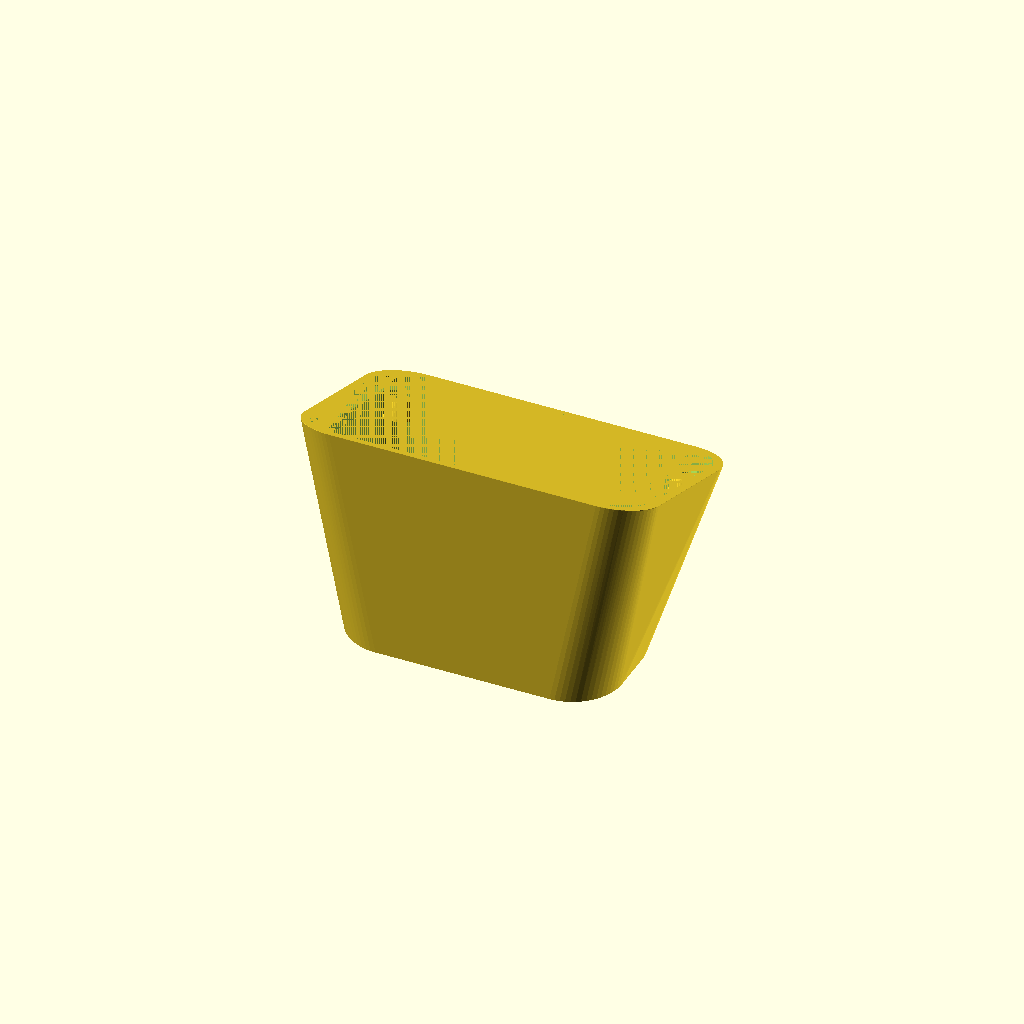
Cell 1: the model at its default parameters.
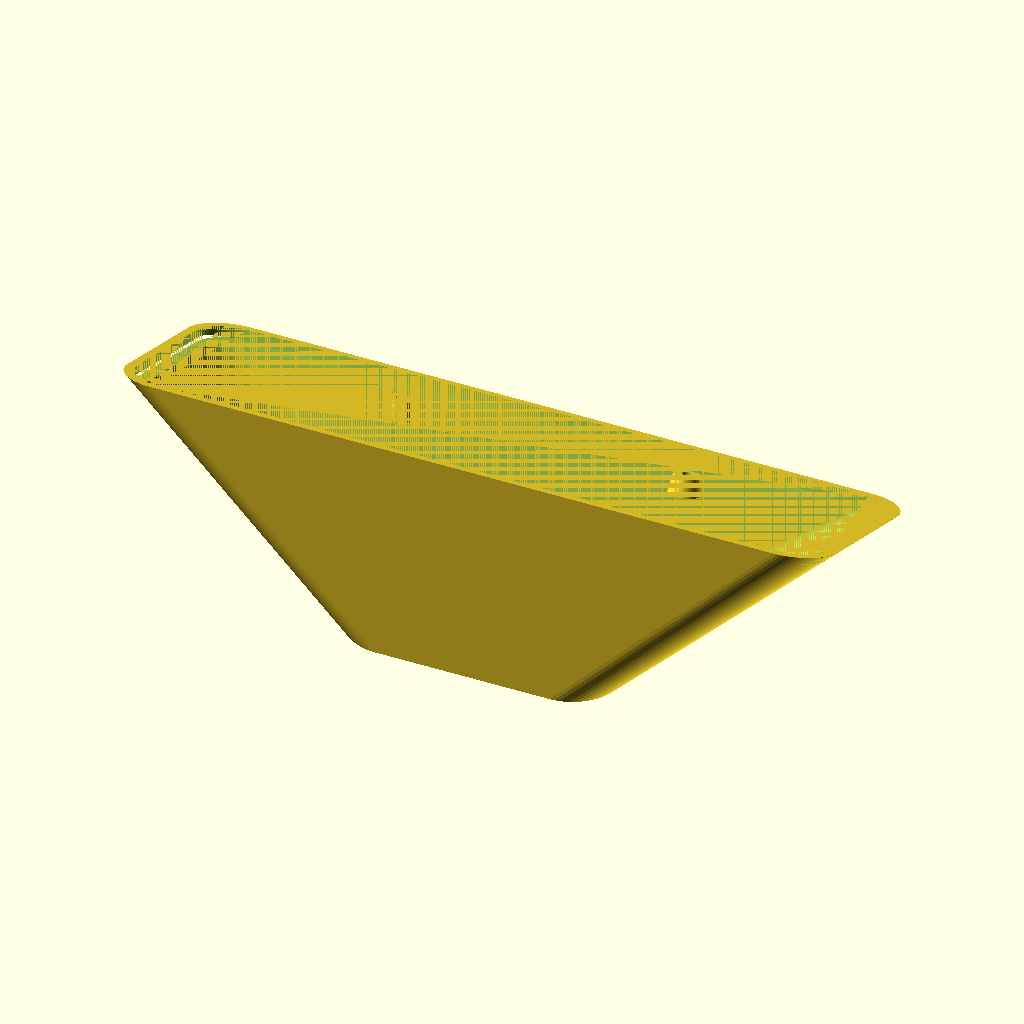
Cell 2: the same model with larg_f = 228.
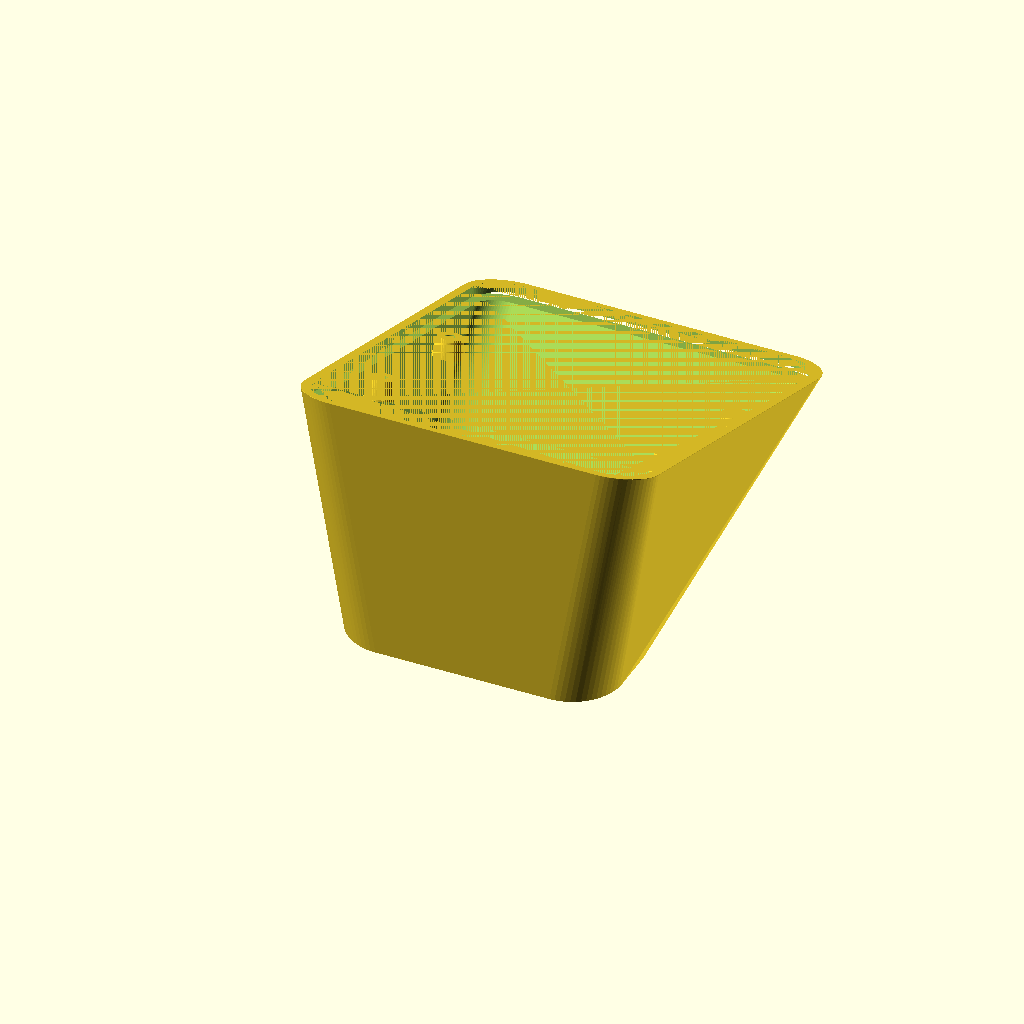
Cell 3: the same model with alt_f = 144.
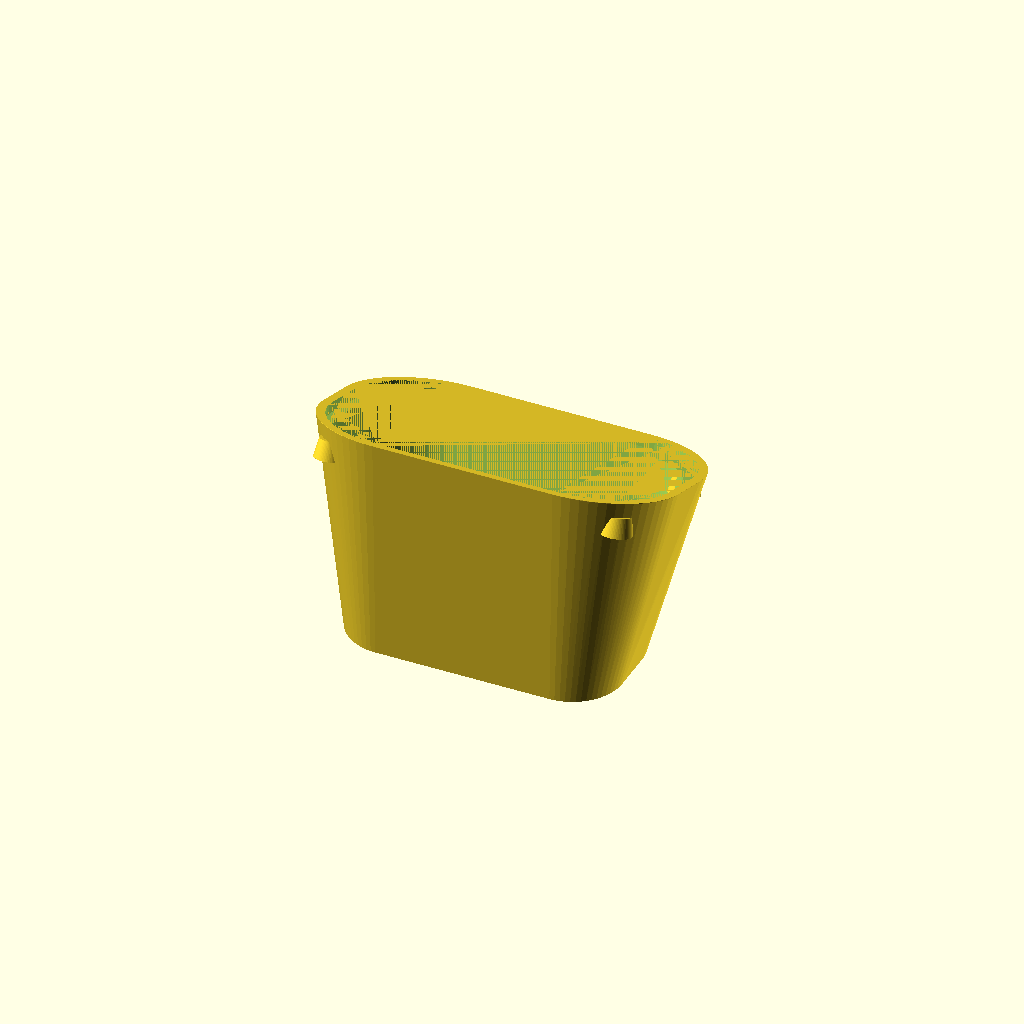
Cell 4: r_f = 28 (everything else at default).
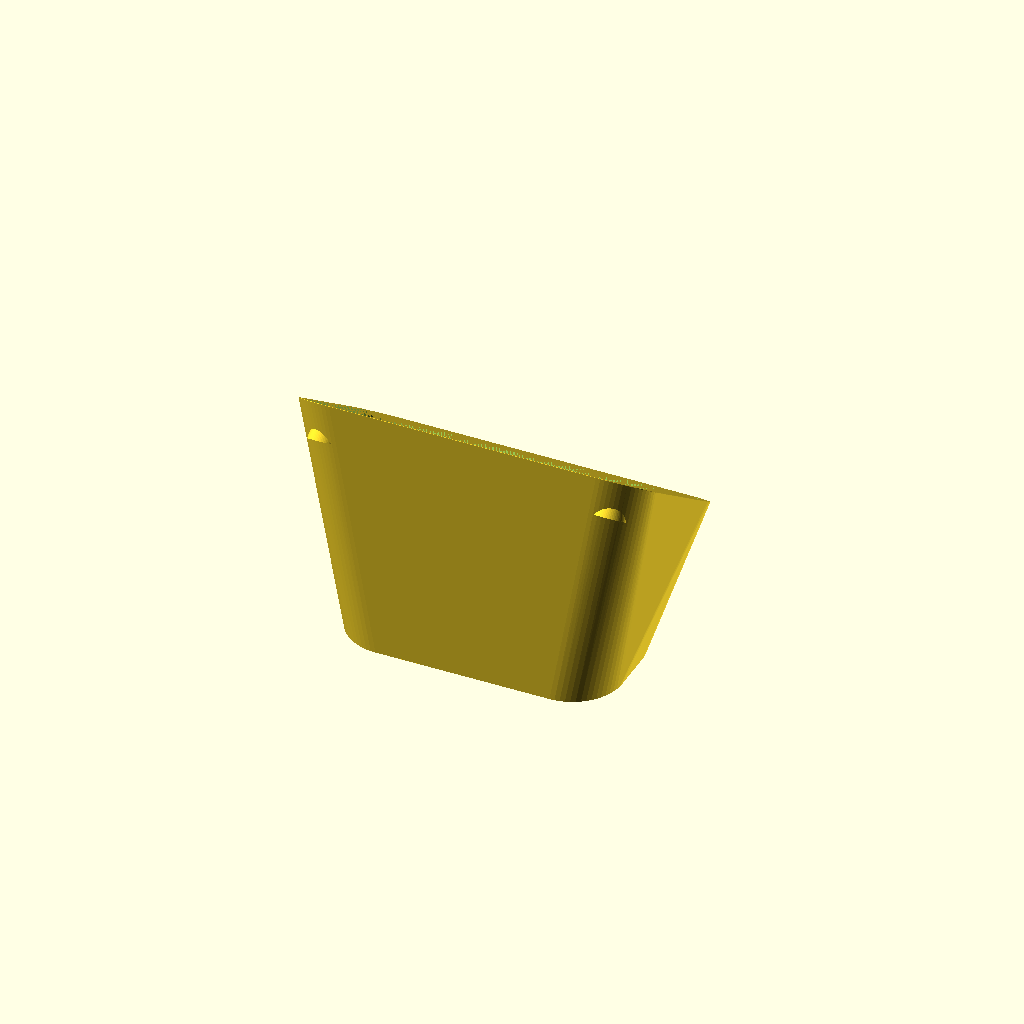
Cell 5 — ang set to 36, the other parameters unchanged.
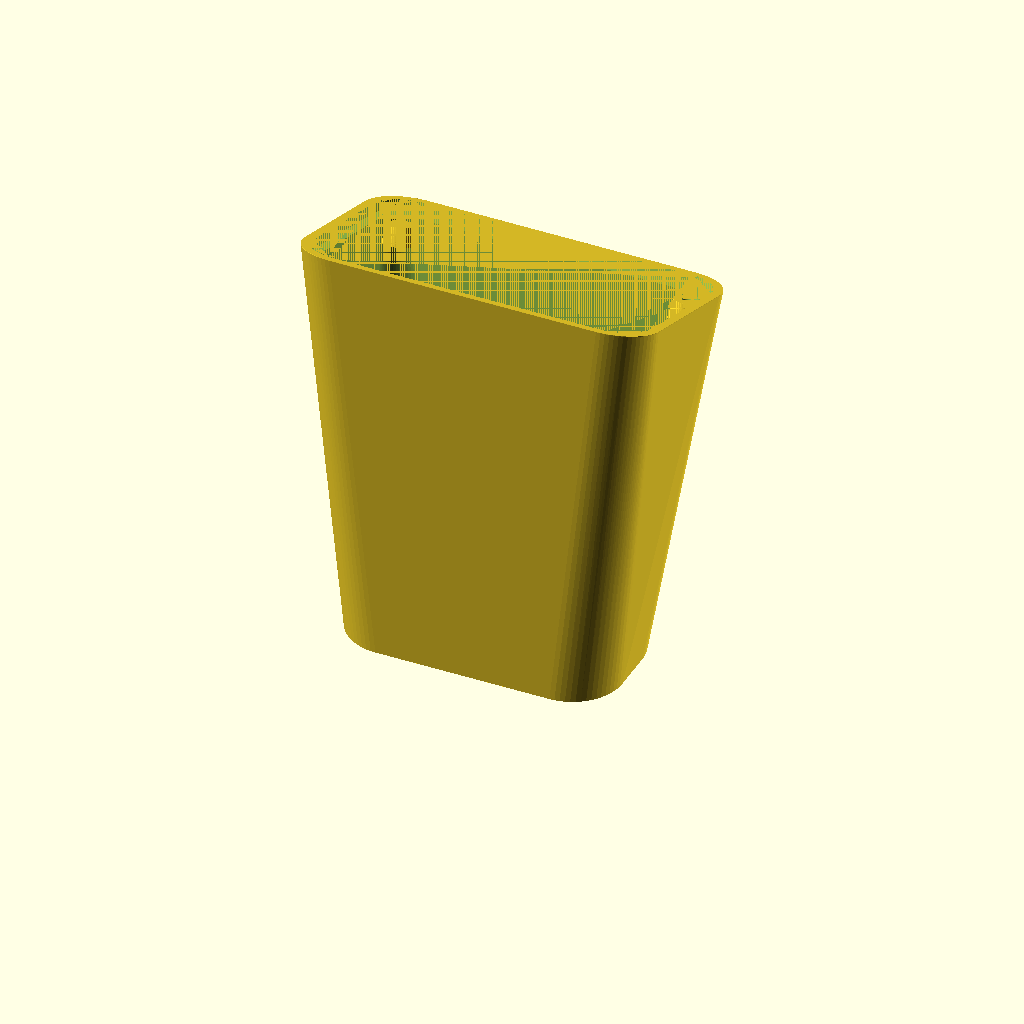
Cell 6 — prof set to 124, the other parameters unchanged.
All cells are drawn from one camera (rotation 55°, 0°, 25°, orthographic, colour scheme Cornfield), so only the parameter changes between them.
OpenSCAD source file modelo-3d/export_corpo_final.scad:
$fn = 64;

// =====================================================================
// CORPO GLICOMETER - FIXACAO MECANICA PELOS 4 POSTES DO LCD
// 1. 4 Torres femea nos cantos (92.0 x 49.5mm) que recebem os pinos da moldura
// 2. Sanduiche firme: as torres apoiam as costas do PCB do LCD
// 3. Furo piloto de 1.8mm para fixacao opcional com parafusos M2
// 4. Guias verticais do ESP32 na parede traseira (Zero Suportes)
// 5. Orientado deitado de costas a Z=0 para impressao facil
// =====================================================================

larg_f = 114.0;
alt_f  = 72.0;
r_f    = 14.0;
ang    = 18.0;

prof   = 62.0;
wall   = 2.8;

larg_t = 88.0;
alt_t  = 46.0;
r_t    = 16.0;

zc_f = (alt_f/2) * sin(90 - ang);
zc_t = alt_t/2;

prof_junta = 3.2;
esp_labio  = 2.8;

femea_w = larg_f - 2*esp_labio; // 108.4
femea_h = alt_f - 2*esp_labio; // 66.4
femea_r = max(2, r_f - esp_labio);

// LCD MSP3520 (KMRTM3501)
lcd_hole_dx = 92.00;
lcd_hole_dy = 49.50;

module rounded_rect(w, h, r) {
    minkowski() {
        square([max(0.1, w - 2*r), max(0.1, h - 2*r)], center=true);
        circle(r=r);
    }
}

// Guias traseiras do ESP32 (sobem do chao da mesa PEI)
module guias_esp32_traseira() {
    esp_w = 28.5;
    guia_alt = 10.0;
    
    translate([0, prof - wall - guia_alt/2, zc_t]) {
        translate([-esp_w/2 - 1.2, 0, 0])
        cube([2.4, guia_alt, 36.0], center=true);

        translate([esp_w/2 + 1.2, 0, 0])
        cube([2.4, guia_alt, 36.0], center=true);

        translate([0, 0, -18.0 - 1.2])
        cube([esp_w + 4.8, guia_alt, 2.4], center=true);
    }
}

// 4 Torres femea que recebem os pinos de fixacao da moldura
module torres_fixacao_corpo() {
    // A face traseira do PCB fica a Z_local = -prof_junta - 1.6 = -4.8mm
    // As torres estendem-se de dentro da caixa e terminam em Z_local = -4.8mm
    translate([0, 0, zc_f])
    rotate([90 - ang, 0, 0]) {
        for (x = [-lcd_hole_dx/2, lcd_hole_dx/2]) {
            for (y = [-lcd_hole_dy/2, lcd_hole_dy/2]) {
                difference() {
                    // Corpo da torre macica
                    translate([x, y, -4.8 - 6.0])
                    cylinder(r1=5.0, r2=4.0, h=6.0);

                    // Furo femea que recebe o pino de 2.9mm da moldura com encaixe justo
                    translate([x, y, -4.8 - 3.5])
                    cylinder(r=1.55, h=4.0);

                    // Furo piloto para parafuso M2 opcional
                    translate([x, y, -4.8 - 10.0])
                    cylinder(r=0.9, h=12.0);
                }
            }
        }
    }
}

module corpo_clean() {
    rad_ang = ang * 3.14159265 / 180;
    ny = sin(ang);
    nz = -cos(ang);

    union() {
        difference() {
            // 1. Envelope Exterior
            hull() {
                translate([0, 0, zc_f])
                rotate([90 - ang, 0, 0])
                linear_extrude(0.1, center=true)
                rounded_rect(larg_f, alt_f, r_f);

                translate([0, prof, zc_t])
                rotate([90, 0, 0])
                linear_extrude(0.1, center=true)
                rounded_rect(larg_t, alt_t, r_t);
            }

            // 2. Cavidade Interior
            hull() {
                translate([0, prof_junta * ny, zc_f + prof_junta * nz])
                rotate([90 - ang, 0, 0])
                linear_extrude(0.1, center=true)
                rounded_rect(femea_w - 6.0, femea_h - 6.0, max(1.5, femea_r - 3.0));

                translate([0, prof - wall, zc_t])
                rotate([90, 0, 0])
                linear_extrude(0.1, center=true)
                rounded_rect(larg_t - 2*wall, alt_t - 2*wall, max(1.5, r_t - wall));
            }

            // 3. Degrau Femea Frontal
            translate([0, 0, zc_f])
            rotate([90 - ang, 0, 0])
            translate([0, 0, -prof_junta/2])
            linear_extrude(prof_junta + 0.1, center=true)
            rounded_rect(femea_w, femea_h, femea_r);

            // 4. Saida USB Traseira
            translate([0, prof + 2, zc_t])
            cube([14.0, 10.0, 9.0], center=true);
        }

        // Torres femea de fixacao da moldura
        torres_fixacao_corpo();

        // Guias traseiras do ESP32
        guias_esp32_traseira();
    }
}

// Orientacao definitiva: Traseira 100% plana na mesa a Z=0
translate([0, 0, prof])
rotate([-90, 0, 0])
corpo_clean();
Customizer parameters (derived from the source; name, type, default, range or options):
larg_f: number, default 114
alt_f: number, default 72
r_f: number, default 14
ang: number, default 18
prof: number, default 62
wall: number, default 2.8
larg_t: number, default 88
alt_t: number, default 46
r_t: number, default 16
prof_junta: number, default 3.2
esp_labio: number, default 2.8
lcd_hole_dx: number, default 92
lcd_hole_dy: number, default 49.5
